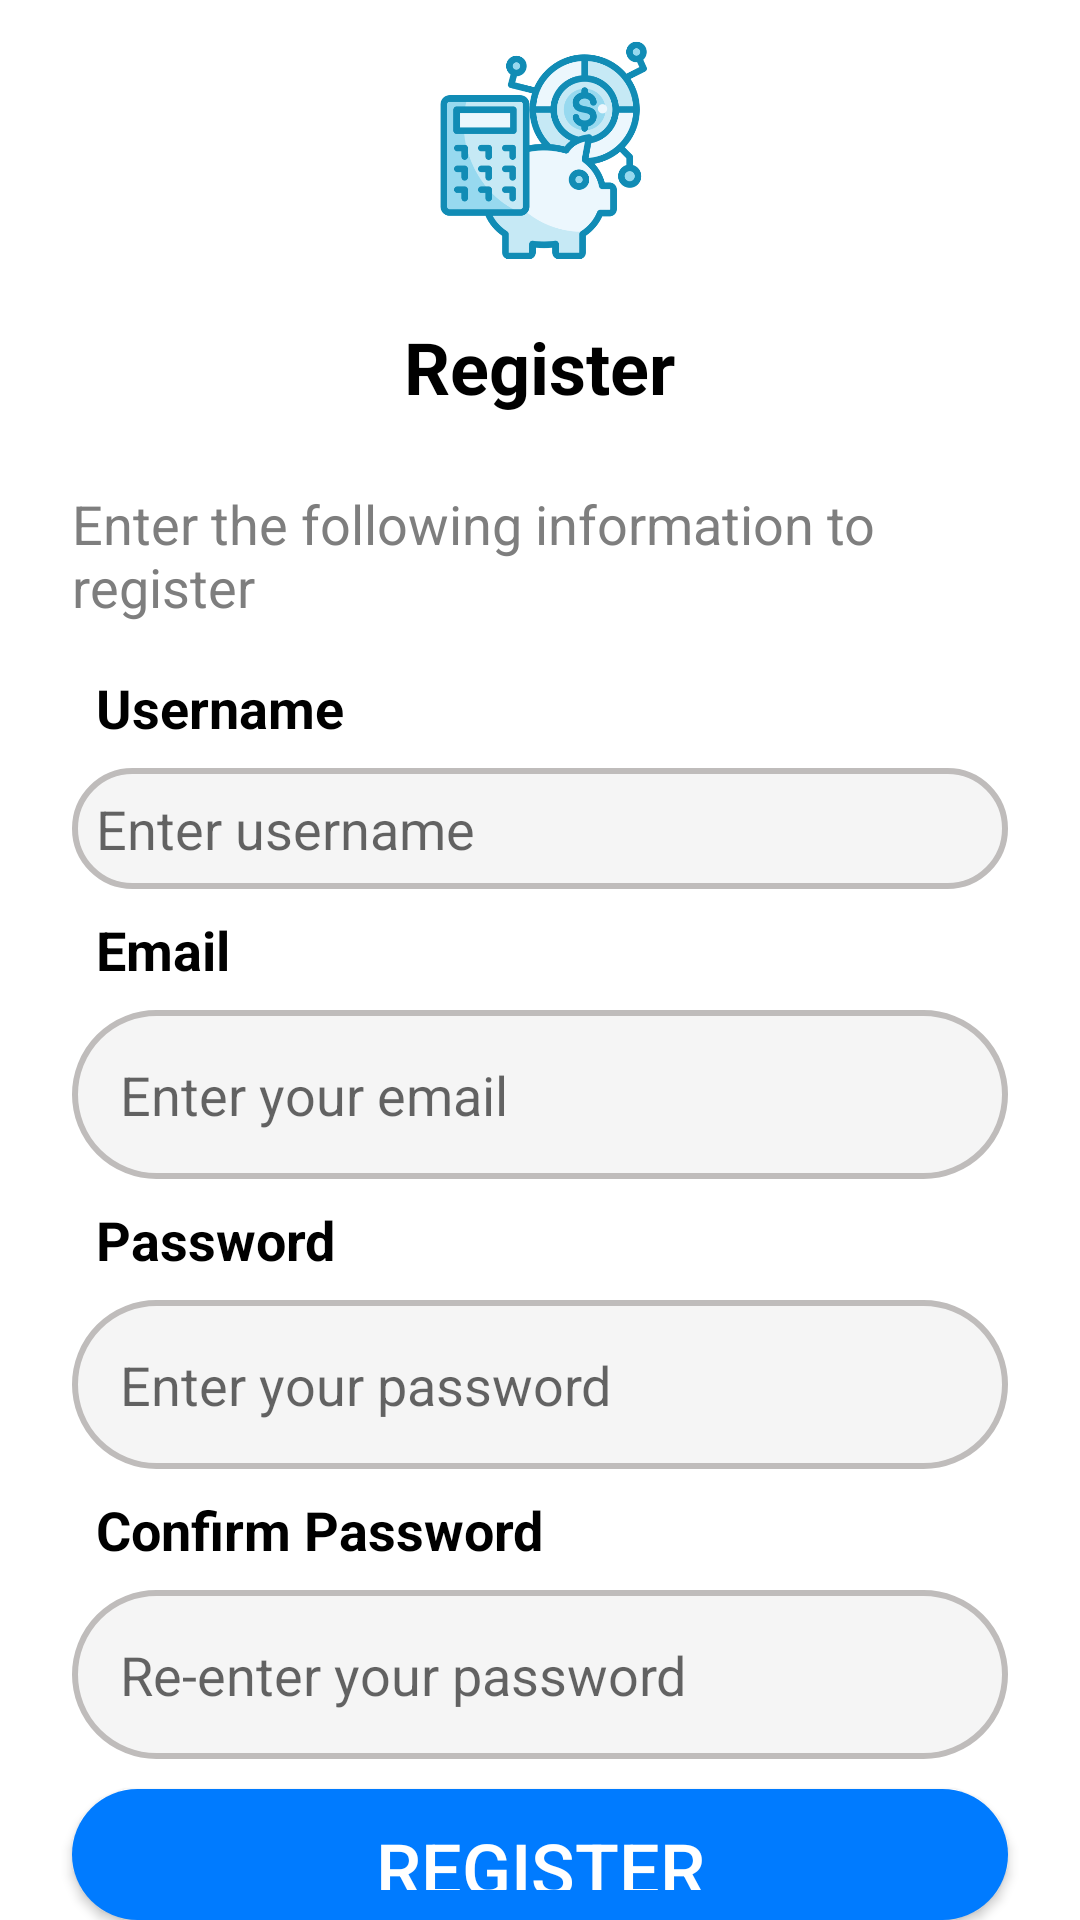

The Android layout XML behind this screen, and the referenced resources:
<!-- AndroidManifest.xml: activity theme Theme.AppCompat.Light.NoActionBar -->
<!-- res/layout/register.xml -->
<?xml version="1.0" encoding="utf-8"?>
<LinearLayout xmlns:android="http://schemas.android.com/apk/res/android"
    android:orientation="vertical"
    android:layout_width="match_parent"
    android:layout_height="match_parent"
    android:background="#FFFFFF">
    
    <ImageView
        android:id="@+id/registerpageimage"
        android:layout_width="80dp"
        android:layout_height="80dp"
        android:layout_marginTop="10dp"
        android:src="@drawable/loginregisterimg"
        android:contentDescription="Illustration"
        android:scaleType="centerInside"
        android:layout_gravity="center"/>

    
    <TextView
        android:id="@+id/registerTitle"
        android:layout_width="wrap_content"
        android:layout_height="wrap_content"
        android:layout_marginTop="8dp"
        android:text="Register"
        android:textSize="24sp"
        android:textColor="#000000"
        android:textStyle="bold"
        android:textAlignment="center"
        android:padding="8dp"
        android:layout_gravity="center_horizontal" />

    
    <TextView
        android:id="@+id/registersubtitle"
        android:layout_width="wrap_content"
        android:layout_height="wrap_content"
        android:layout_marginTop="8dp"
        android:layout_marginStart="16dp"
        android:text="Enter the following information to register"
        android:textSize="18sp"
        android:textColor="#7E7E7E"
        android:padding="8dp"/>

    
    <TextView
        android:id="@+id/reg_username_label"
        android:layout_width="wrap_content"
        android:layout_height="wrap_content"
        android:layout_marginTop="8dp"
        android:layout_marginStart="16dp"
        android:paddingStart="16dp"
        android:text="Username"
        android:textStyle="bold"
        android:textSize="18sp"
        android:textColor="#000000"/>

    

    <EditText
        android:id="@+id/reg_username_input"
        android:layout_width="match_parent"
        android:layout_height="wrap_content"
        android:layout_marginTop="8dp"
        android:layout_marginStart="24dp"
        android:background="@drawable/input_field"
        android:layout_marginEnd="24dp"
        android:hint="Enter username"
        android:textColor="#000000"
        android:inputType="textPersonName"
        android:padding="8dp"/>


    
    <TextView
        android:id="@+id/reg_email_label"
        android:layout_width="wrap_content"
        android:layout_height="wrap_content"
        android:layout_marginTop="8dp"
        android:layout_marginStart="16dp"
        android:paddingStart="16dp"
        android:text="Email"
        android:textStyle="bold"
        android:textSize="18sp"
        android:textColor="#000000"/>

    

    <EditText
        android:id="@+id/reg_email_input"
        android:layout_width="match_parent"
        android:layout_height="wrap_content"
        android:layout_marginTop="8dp"
        android:layout_marginStart="24dp"
        android:background="@drawable/input_field"
        android:layout_marginEnd="24dp"
        android:hint="Enter your email"
        android:textColor="#000000"
        android:inputType="textEmailAddress"
        android:padding="16dp"/>

    
    <TextView
        android:id="@+id/reg_password_label"
        android:layout_width="wrap_content"
        android:layout_height="wrap_content"
        android:layout_marginTop="8dp"
        android:layout_marginStart="16dp"
        android:paddingStart="16dp"
        android:text="Password"
        android:textStyle="bold"
        android:textSize="18sp"
        android:textColor="#000000"/>

    

    <EditText
        android:id="@+id/reg_password_input"
        android:layout_width="match_parent"
        android:layout_height="wrap_content"
        android:layout_marginTop="8dp"
        android:layout_marginStart="24dp"
        android:background="@drawable/input_field"
        android:layout_marginEnd="24dp"
        android:hint="Enter your password"
        android:textColor="#000000"
        android:inputType="text"
        android:padding="16dp"/>

    
    <TextView
        android:id="@+id/reg_confirmpassword_label"
        android:layout_width="wrap_content"
        android:layout_height="wrap_content"
        android:layout_marginTop="8dp"
        android:layout_marginStart="16dp"
        android:paddingStart="16dp"
        android:text="Confirm Password"
        android:textStyle="bold"
        android:textSize="18sp"
        android:textColor="#000000"/>

    

    <EditText
        android:id="@+id/reg_confirmpassword_input"
        android:layout_width="match_parent"
        android:layout_height="wrap_content"
        android:layout_marginTop="8dp"
        android:layout_marginStart="24dp"
        android:background="@drawable/input_field"
        android:layout_marginEnd="24dp"
        android:hint="Re-enter your password"
        android:textColor="#000000"
        android:inputType="text"
        android:padding="16dp"/>

    
    <Button
        android:id="@+id/registerButton"
        android:layout_width="match_parent"
        android:layout_height="wrap_content"
        android:layout_marginTop="10dp"
        android:layout_marginStart="24dp"
        android:layout_marginEnd="24dp"
        android:text="Register"
        android:clickable="true"
        android:textSize="24sp"
        android:textColor="#FFFFFF"
        android:background="@drawable/button_background" />

    <LinearLayout
        android:layout_width="wrap_content"
        android:layout_height="wrap_content"
        android:layout_marginTop="10dp"
        android:orientation="horizontal"
        android:gravity="center_horizontal"
        android:layout_gravity="center">

        
        <TextView
            android:id="@+id/have_account"
            android:layout_width="wrap_content"
            android:layout_height="wrap_content"
            android:text="Already have an account?"
            android:textSize="18sp"
            android:textColor="@color/black" />

        
        <TextView
            android:id="@+id/login_link"
            android:layout_width="wrap_content"
            android:layout_height="wrap_content"
            android:text=" Login"
            android:textColor="#007BFF"
            android:textStyle="bold"
            android:clickable="true"
            android:textSize="20sp"
            android:layout_marginStart="8dp"
            android:minWidth="48dp"
            android:minHeight="48dp" />

    </LinearLayout>




</LinearLayout>
<!-- resources referenced by this layout -->
<resources>
  <!-- drawable button_background (drawable) -->
  <shape xmlns:android="http://schemas.android.com/apk/res/android">
      <solid android:color="#007BFF" /> 
      <corners android:radius="50dp" />  
      <padding android:left="10dp"
          android:top="10dp"
          android:right="10dp"
          android:bottom="10dp" />
  </shape>
  <!-- drawable input_field (drawable) -->
  <shape xmlns:android="http://schemas.android.com/apk/res/android">
      <solid android:color="#F5F5F5" /> 
      <corners android:radius="50dp" /> 
      <stroke
          android:width="2dp"
          android:color="#bfbcbb" /> 
  </shape>
  <!-- drawable loginregisterimg: png bitmap (drawable, 34766 bytes) -->
  <!-- not gathered from this repository: default colours our renderer supplied (Android Studio template values) -->
  <color name="black">#FF000000</color>
</resources>
